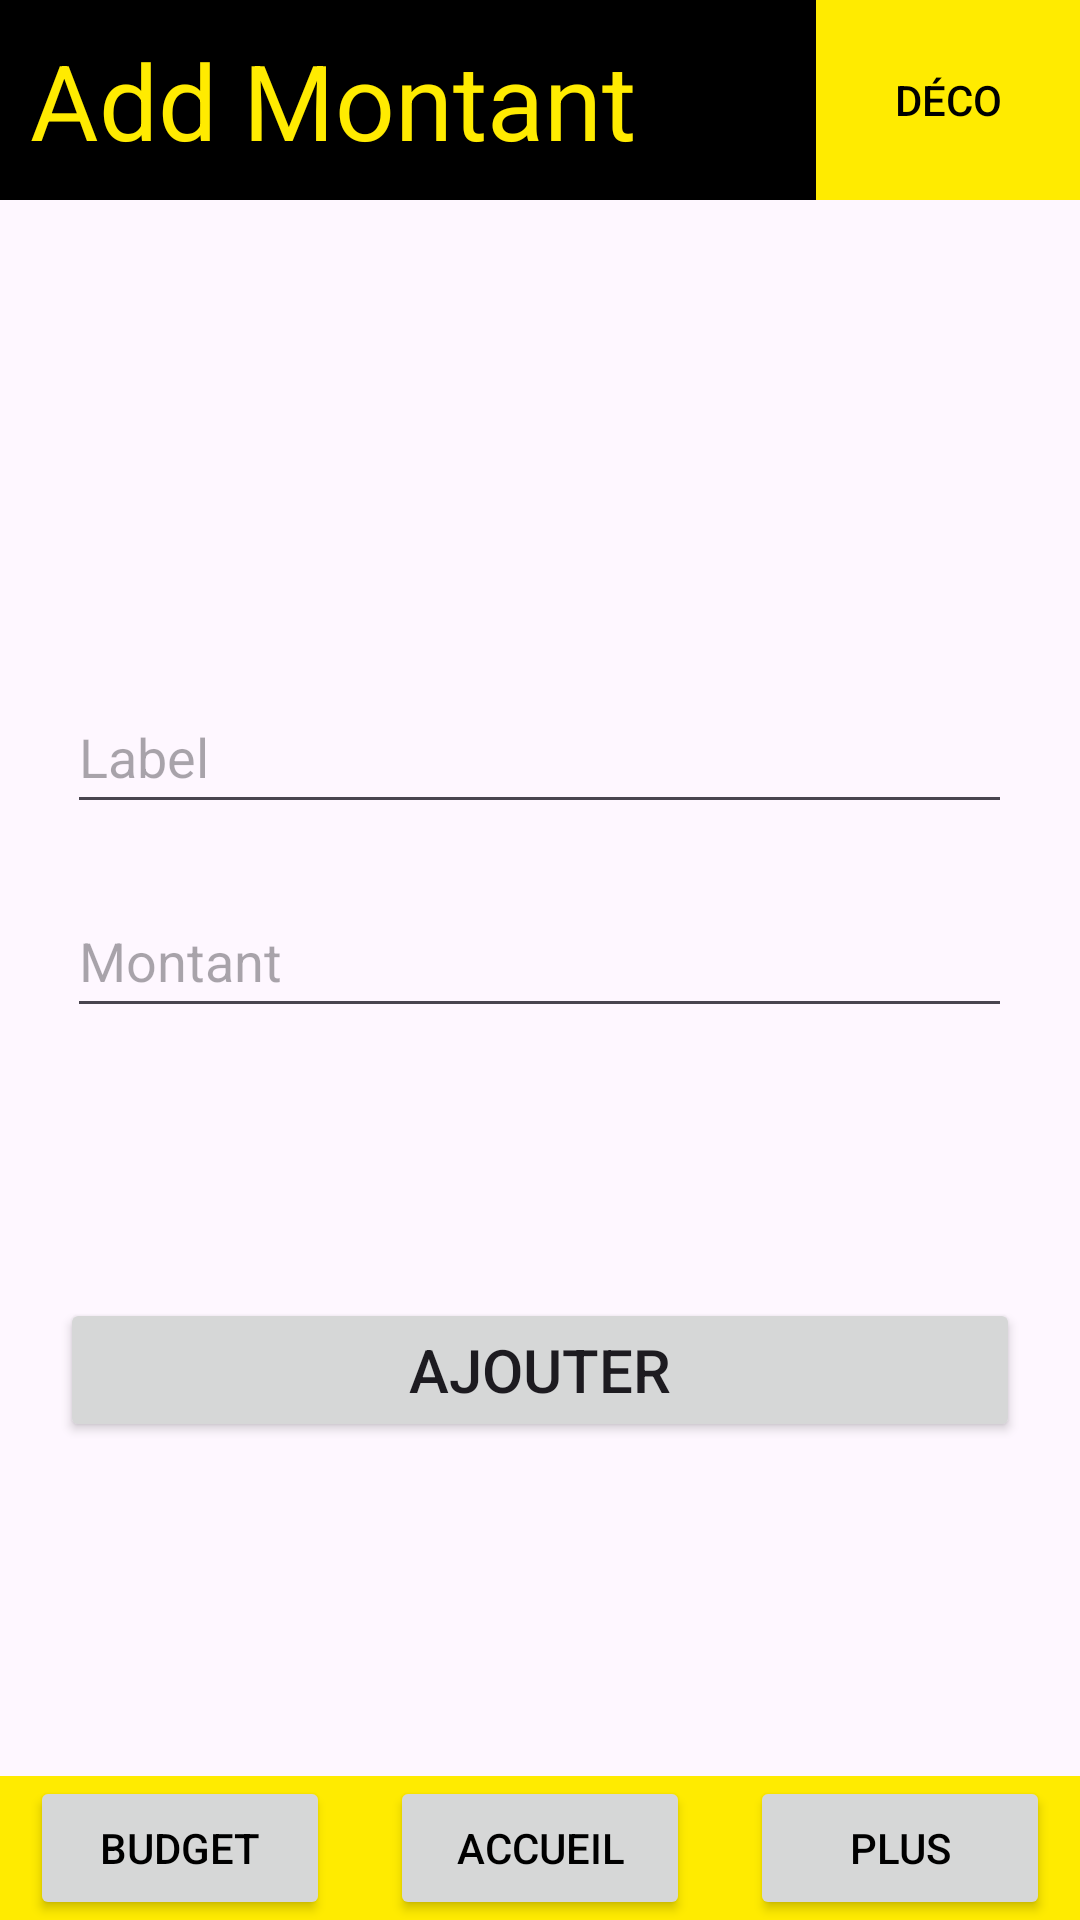

Reconstruct the res/layout file that produces this screen, plus the resources it refers to.
<!-- AndroidManifest.xml: application theme Theme.AppBanque -->
<!-- res/layout/montant_add_activity.xml -->
<?xml version="1.0" encoding="utf-8"?>
<RelativeLayout
    xmlns:android="http://schemas.android.com/apk/res/android"
    android:layout_width="match_parent"
    android:layout_height="match_parent">
    <LinearLayout
        android:id="@+id/l1"
        android:orientation="horizontal"
        android:layout_width="match_parent"
        android:background="@color/black"
        android:layout_height="wrap_content">
        <TextView
            android:layout_width="wrap_content"
            android:layout_height="wrap_content"
            android:textColor="@color/yellow"
            android:layout_marginTop="10dp"
            android:layout_marginLeft="10dp"
            android:textSize="35sp"
            android:text="Add Montant"
            android:paddingBottom="10dp"/>
        <LinearLayout
            android:gravity="right"
            android:layout_width="match_parent"
            android:layout_height="match_parent">
            <Button
                android:text="Déco"
                android:textColor="@color/black"
                android:background="@color/yellow"
                android:layout_width="wrap_content"
                android:layout_height="match_parent"/>
        </LinearLayout>
    </LinearLayout>

    <LinearLayout

        android:layout_width="match_parent"
        android:layout_height="wrap_content"
        android:layout_below="@+id/l1"
        android:layout_marginStart="10dp"
        android:layout_marginTop="10dp"
        android:layout_marginEnd="10dp"
        android:layout_marginBottom="10dp"
        android:gravity="center"
        android:orientation="vertical">


        <EditText
            android:id="@+id/label"
            android:layout_width="wrap_content"
            android:layout_height="48dp"
            android:layout_marginTop="150dp"
            android:autofillHints="true"
            android:ems="15"
            android:hint="@string/label"
            android:inputType="text" />

        <EditText
            android:id="@+id/prix"
            android:layout_width="wrap_content"
            android:layout_height="48dp"
            android:layout_marginTop="20dp"
            android:autofillHints="true"
            android:ems="15"
            android:hint="Montant"
            android:inputType="number" />

        <Button
            android:id="@+id/btn_addMontant"
            android:layout_width="320dp"
            android:layout_height="wrap_content"
            android:layout_marginTop="90dp"
            android:text="@string/add"
            android:textSize="20sp" />

    </LinearLayout>

    <LinearLayout
        android:layout_alignParentBottom="true"
        android:orientation="horizontal"
        android:background="@color/yellow"
        android:layout_width="match_parent"
        android:gravity="center_horizontal"
        android:layout_height="wrap_content">

        <Button
            android:id="@+id/btn_Budget"
            android:text="Budget"
            android:layout_marginRight="20dp"
            android:textColor="@color/black"
            android:layout_width="100dp"
            android:layout_height="wrap_content"/>
        <Button
            android:id="@+id/btn_Acceuil"
            android:text="Accueil"
            android:textColor="@color/black"
            android:layout_width="100dp"
            android:layout_height="wrap_content"/>
        <Button
            android:id="@+id/btn_Plus"
            android:text="Plus"
            android:layout_marginLeft="20dp"
            android:textColor="@color/black"
            android:layout_width="100dp"
            android:layout_height="wrap_content"/>

    </LinearLayout>
</RelativeLayout>
<!-- resources referenced by this layout -->
<resources>
  <color name="black">#FF000000</color>
  <color name="yellow">#FFEB00</color>
  <string name="add">Ajouter</string>
  <string name="label">Label</string>
  <style name="Theme.AppBanque" parent="Base.Theme.AppBanque" />
  <style name="Base.Theme.AppBanque" parent="Theme.Material3.DayNight.NoActionBar">
          
          
      </style>
</resources>
